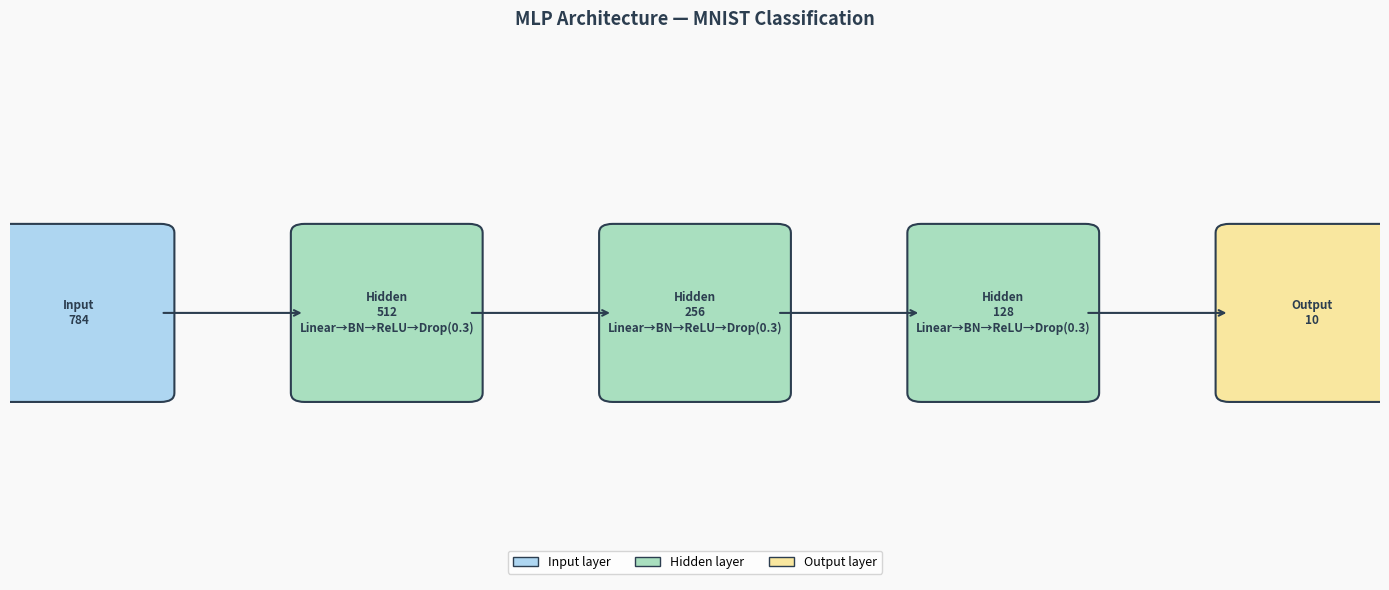

Python code for this plot: (Note: this script raises an exception after producing the figure.)
import matplotlib.pyplot as plt
import matplotlib.patches as mpatches
from matplotlib.patches import FancyArrowPatch


def draw_mlp_diagram(
    hidden_sizes: list,
    input_size:   int  = 784,
    num_classes:  int  = 10,
    activation:   str  = "ReLU",
    use_bn:       bool = True,
    dropout:      float = 0.3,
) -> None:
    """
    Draw a clean MLP architecture diagram and save to results/.

    Args:
        hidden_sizes: List of hidden layer widths.
        input_size: Number of input features.
        num_classes: Number of output classes.
        activation: Activation function name for labels.
        use_bn: Whether BatchNorm is used.
        dropout: Dropout probability for labels.
    """
    fig, ax = plt.subplots(figsize=(14, 6))
    ax.set_xlim(0, 10)
    ax.set_ylim(0, 6)
    ax.axis("off")
    fig.patch.set_facecolor("#f9f9f9")

    # Define layer info
    layers = (
        [("Input\n784", "#AED6F1")]
        + [(f"Hidden\n{h}\nLinear→{'BN→' if use_bn else ''}{activation}→Drop({dropout})", "#A9DFBF")
           for h in hidden_sizes]
        + [(f"Output\n{num_classes}", "#F9E79F")]
    )

    n      = len(layers)
    xs     = [i * (9 / (n - 1)) + 0.5 for i in range(n)]
    y      = 3.0
    width  = 1.2
    height = 1.8

    for i, ((label, color), x) in enumerate(zip(layers, xs)):
        # Draw box
        box = mpatches.FancyBboxPatch(
            (x - width / 2, y - height / 2),
            width, height,
            boxstyle="round,pad=0.1",
            linewidth=1.5,
            edgecolor="#2C3E50",
            facecolor=color,
        )
        ax.add_patch(box)
        ax.text(x, y, label, ha="center", va="center",
                fontsize=8.5, fontweight="bold", color="#2C3E50")

        # Draw arrow to next layer
        if i < n - 1:
            ax.annotate(
                "", xy=(xs[i + 1] - width / 2, y),
                xytext=(x + width / 2, y),
                arrowprops=dict(arrowstyle="->", color="#2C3E50", lw=1.5),
            )

    # Title and legend
    ax.set_title("MLP Architecture — MNIST Classification",
                 fontsize=13, fontweight="bold", pad=15, color="#2C3E50")

    legend_elements = [
        mpatches.Patch(facecolor="#AED6F1", edgecolor="#2C3E50", label="Input layer"),
        mpatches.Patch(facecolor="#A9DFBF", edgecolor="#2C3E50", label="Hidden layer"),
        mpatches.Patch(facecolor="#F9E79F", edgecolor="#2C3E50", label="Output layer"),
    ]
    ax.legend(handles=legend_elements, loc="lower center",
              ncol=3, fontsize=9, framealpha=0.8)

    plt.tight_layout()
    plt.savefig("results/mlp_architecture.png", dpi=150, bbox_inches="tight")
    plt.close()
    print("Saved: results/mlp_architecture.png")


if __name__ == "__main__":
    draw_mlp_diagram(
        hidden_sizes=[512, 256, 128],
        input_size=784,
        num_classes=10,
        activation="ReLU",
        use_bn=True,
        dropout=0.3,
    )
